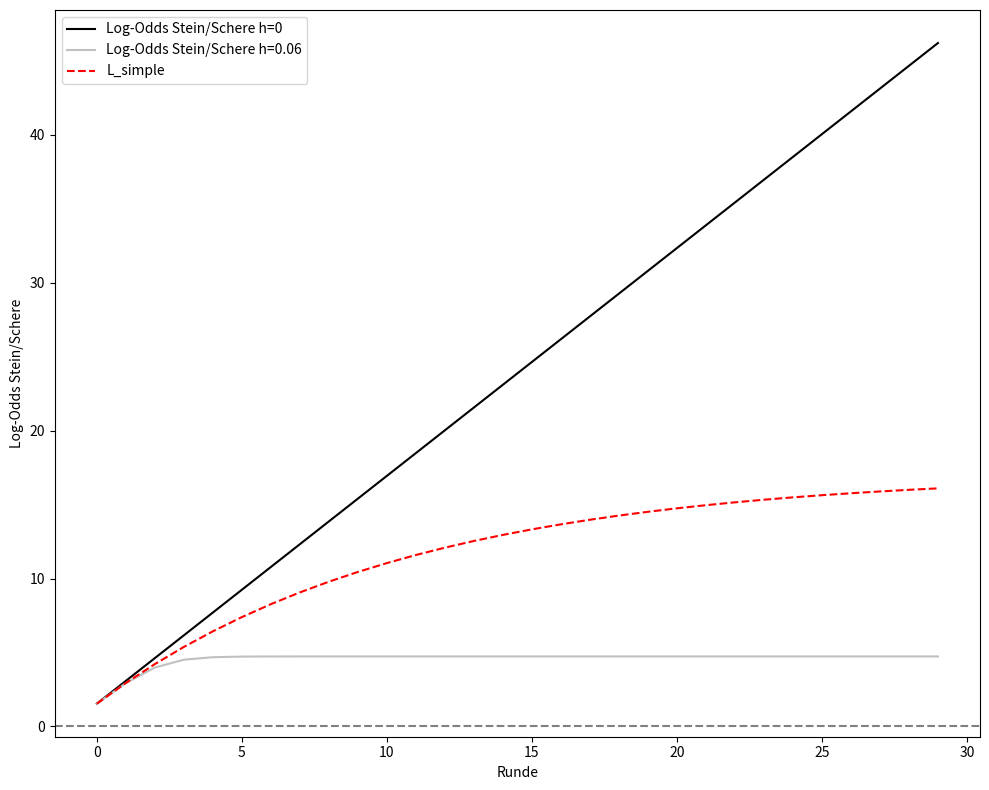

Write Python code to recreate this figure.
# %% Setup
import numpy as np
import matplotlib.pyplot as plt
np.set_printoptions(precision=3, suppress=True)

# %% Functions


def simulate_bot(n, h, rng, q):
    """Simuliert die n Züge eines Bots im Schere-Stein-Papier-Spiel: gibt die Lieblingszüge und die tatsächlich gespielten Züge (0/1/2) zurück."""

    moves = np.zeros(n, dtype=int)                  # Array, gespielten Züge des Bots pro Runde
    fav = np.zeros(n, dtype=int)                    # Array, Lieblingszüge pro Runde
    fav[0] = rng.integers(0, 3)                     # Zufälliger Start-Lieblingszug des Bots
    n_array_fav_true_q = rng.random(n) < q          # Array, das angibt, ob der Lieblingszug des Bots gewählt wird, mit Verteilung q true und 1- q false Einträgen

    for t in range(1, n):
        if rng.random() < h:                        # also falls eine zufällig gewählte Zahl kleiner als h ist, ändert sich der Lieblingszug
            fav[t] = (fav[t-1] + rng.integers(1, 3)) % 3
        else:
            fav[t] = fav[t-1]

    for t in range(n):
        if n_array_fav_true_q[t]:                  # Einträge sind zu q*100 % true, dann wird Lieblingszug gewählt als move
            moves[t] = fav[t]
        else:
            moves[t] = (fav[t] + rng.integers(1, 3)) % 3

    return fav, moves


def update_belief(b, bot_move, h, q):
    """Bayes-Update der Überzeugung über die Lieblingsgeste nach einer Bot-Geste."""
    b_prime = b * (1 - h) + (1 - b) * h / 2            # Teilschritt a
    like = np.full(3, (1 - q) / 2)                     # Likelihood für jede Geste initialisieren, alle (1 - q) / 2
    like[bot_move] = q                                 # verändert die Likelihood zu q für die tatsächlich gespielte Geste
    b_new = b_prime * like / np.sum(b_prime * like)    # Teilschritt b
    return b_new


def choice_probs(b, h, beta, kappa, last_choice, q):
    """Wahlwahrscheinlichkeiten für Stein/Schere/Papier aus der Überzeugung b."""

    b_prime_bot = b * (1 - h) + (1 - b) * h / 2         # Teilschritt a: Lieblingsgeste könnte wechseln
    p = q * b_prime_bot + (1 - q) / 2 * (1 - b_prime_bot)    # Wahrscheinlichkeit, dass der Bot die jeweilige Geste spielt
    ev = np.zeros(3)
    for g in range(3):
        ev[g] = p[(g+1) % 3] - p[(g+2) % 3]             # Erwartungswert: Gewinnchance minus Verlustchance
    stick = np.zeros(3)
    stick[last_choice] = 1                              # 1 bei der eigenen letzten Wahl, sonst 0

    z = beta * ev + kappa * stick                       # Exponent der Softmax
    x = np.exp(z - np.max(z))                           # größten Wert abziehen: gleiches Ergebnis, kein Überlauf
    return x/np.sum(x)


def log_likelihood(choices, bot_moves, h, beta, kappa, q):  # selbe Schleife wie bei der Spielerin, nur Wk von echten Wahl aufsummieren, statt choice würfeln
    """Log-Likelihood der Wahlen unter dem Bayes-Softmax-Modell."""
    b = np.array([1/3, 1/3, 1/3])
    ll = 0
    last_choice = 0
    for t in range(len(choices)):  # vorhersagen, ln addieren, dann b aktualisieren
        k = kappa if t > 0 else 0                              # Runde 0: noch keine letzte Wahl
        probs = choice_probs(b, h, beta, k, last_choice, q)    # 1. Vorhersage
        ll += np.log(probs[choices[t]])                        # 2. ln der Wahrscheinlichkeit der echten Wahl der Spielerin
        b = update_belief(b, bot_moves[t], h, q)               # 3. Bot-Zug sehen, lernen
        last_choice = choices[t]
    return ll


# %% Choice test
b = np.array([0.903, 0.048, 0.048])
h = 0.06
last_choice = 1
q = 0.7

for beta in [0.5, 2, 10]:
    for kappa in [0, 1]:
        print(f"{beta=}, {kappa=}: {choice_probs(b, h, beta, kappa, last_choice, q)}")

# %% Test player
h = 0.06    # Wahrscheinlichkeit, dass sich der Lieblingszug des Bots ändert
n = 150      # Anzahl der Runden
q = 0.7
rng = np.random.default_rng(1)
fav, bot_moves = simulate_bot(n, h, rng, q)

h_obs = 0.06
beta = 3
kappa = 0.5
b = np.array([1/3, 1/3, 1/3])
choices = np.zeros(n, dtype=int)
last_choice = 0
for t in range(n):              # pro Runde: Vorhersage → Wahl → Bot-Zug sehen → lernen
    k = kappa if t > 0 else 0   # Runde 0: noch keine letzte Wahl
    probs = choice_probs(b, h_obs, beta, k, last_choice, q)   # Wahlwahrscheinlichkeiten aus der aktuellen Überzeugung b
    choices[t] = rng.choice(3, p=probs)                       # Spielerin wählt gewichtet nach diesen Wahrscheinlichkeiten
    b = update_belief(b, bot_moves[t], h_obs, q)              # jetzt sieht man die gespielte Geste vom Bot; damit b aktualisieren für die nächste Runde
    last_choice = choices[t]
print(f"Choices: {choices}")


ll = log_likelihood(choices, bot_moves, h, beta, kappa, q)
print(f"log_likelihood: {ll}")

ll_false_h0 = log_likelihood(choices, bot_moves, 0, beta, kappa, q)
print(f"log_likelihood false h=0: {ll_false_h0}")

ll_false_beta0_kappa0 = log_likelihood(choices, bot_moves, h, 0, 0, q)
print(f"log_likelihood false beta=0 and kappa=0; reines Raten: {ll_false_beta0_kappa0}")

# %% Ideal player
rng = np.random.default_rng(1)
beta = 100
n = 100

for h in [0, 0.04, 0.06, 0.1]:
    for q in [0.6, 0.7, 0.8]:
        rates = np.zeros(50)
        for rep in range(50):                       # 50 Wiederholungen
            fav, bot_moves = simulate_bot(n, h, rng, q)
            b = np.array([1/3, 1/3, 1/3])
            wins = 0
            for t in range(n):                             # pro Runde: Vorhersage mit choice probs berechnen → Wahl mit max probs → Bot-Zug sehen → lernen
                probs = choice_probs(b, h, beta, 0, 0, q)  # Wahl WK aus der aktuellen Überzeugung b mit kappa=0 und last_choice=0 (eine beliebige zahl, da ihr beitrag eh rausfällt durch Multiplikation mit kappa=0)
                choice = np.argmax(probs)                  # idealer Spieler wählt immer Geste mit max WK im Vergleich zu normalen Spieler (rng.choice(3, p=probs))
                b = update_belief(b, bot_moves[t], h, q)   # jetzt sieht man die gespielte Geste vom Bot; damit b aktualisieren für die nächste Runde
                wins += bot_moves[t] == (choice + 1) % 3   # True, wird addiert wenn seine Geste die des Bots schlägt
            rates[rep] = wins / n
        print(f"{h=}, {q=}: {rates.mean():.3f}")


# %% Leak comparison
h = 0.06    # Wahrscheinlichkeit, dass sich der Lieblingszug des Bots ändert
n = 30      # Anzahl der Runden
q = 0.7
rng = np.random.default_rng(1)
fav, moves = simulate_bot(n, h, rng, q)

L = np.zeros((2, n))            # Zeile 0: Beobachter mit h=0, Zeile 1: mit h=0.06
L_simple = np.zeros(n)
L_simple_0 = 0
for t in range(n):
    L_simple_0 = (1 - 0.09) * L_simple_0 + 1.54
    L_simple[t] = L_simple_0

moves_stone = np.zeros(n, dtype=int)

for i, h_obs in enumerate([0, 0.06]):
    b = np.array([1/3, 1/3, 1/3])   # Reset belief for each h_obs
    for t in range(n):              # in jedem Durchlauf geht, der move an der Stelle t und das belief vom vorherigen Schritt hinein, b wird aktualisiert und wird im beliefs-Array an der Stelle t gespeichert, bzw. die Log-Odds werden in L gespeichert
        b = update_belief(b, moves_stone[t], h_obs, q)
        L[i, t] = np.log(b[0]/b[1])

anzahl_aenderungen = (np.diff(fav) != 0).sum()
print(f"Anzahl der Änderungen der Lieblingszüge: {anzahl_aenderungen}")

# %% Plot
# fig, (ax, ax2) = plt.subplots(2, 1, sharex=True, figsize=(10, 8))
fig, ax2 = plt.subplots(figsize=(10, 8))
# ax.plot(moves, ".", label="Tatsächlich gespielte Züge")
# ax.plot(fav, "-", label="Lieblingszüge")
# ax.set_ylabel("Zug")
# ax.set_yticks([0, 1, 2], ["Stein", "Schere", "Papier"])
# ax.legend()

# ax2.plot(beliefs[:, 0], "-", color="black", label="Überzeugung Stein")
# ax2.plot(beliefs[:, 1], "-", color="silver", label="Überzeugung Schere")
# ax2.plot(beliefs[:, 2], "-", color="green", label="Überzeugung Papier")
ax2.plot(L[0], "-", color="black", label="Log-Odds Stein/Schere h=0 ")
ax2.plot(L[1], "-", color="silver", label="Log-Odds Stein/Schere h=0.06")
ax2.plot(L_simple, "--", color="red", label="L_simple")

ax2.axhline(0, color="gray", linestyle="--")
ax2.set_xlabel("Runde")
# ax2.set_ylabel("Überzeugung")
ax2.set_ylabel("Log-Odds Stein/Schere")
ax2.legend()

fig.tight_layout()
plt.show()
